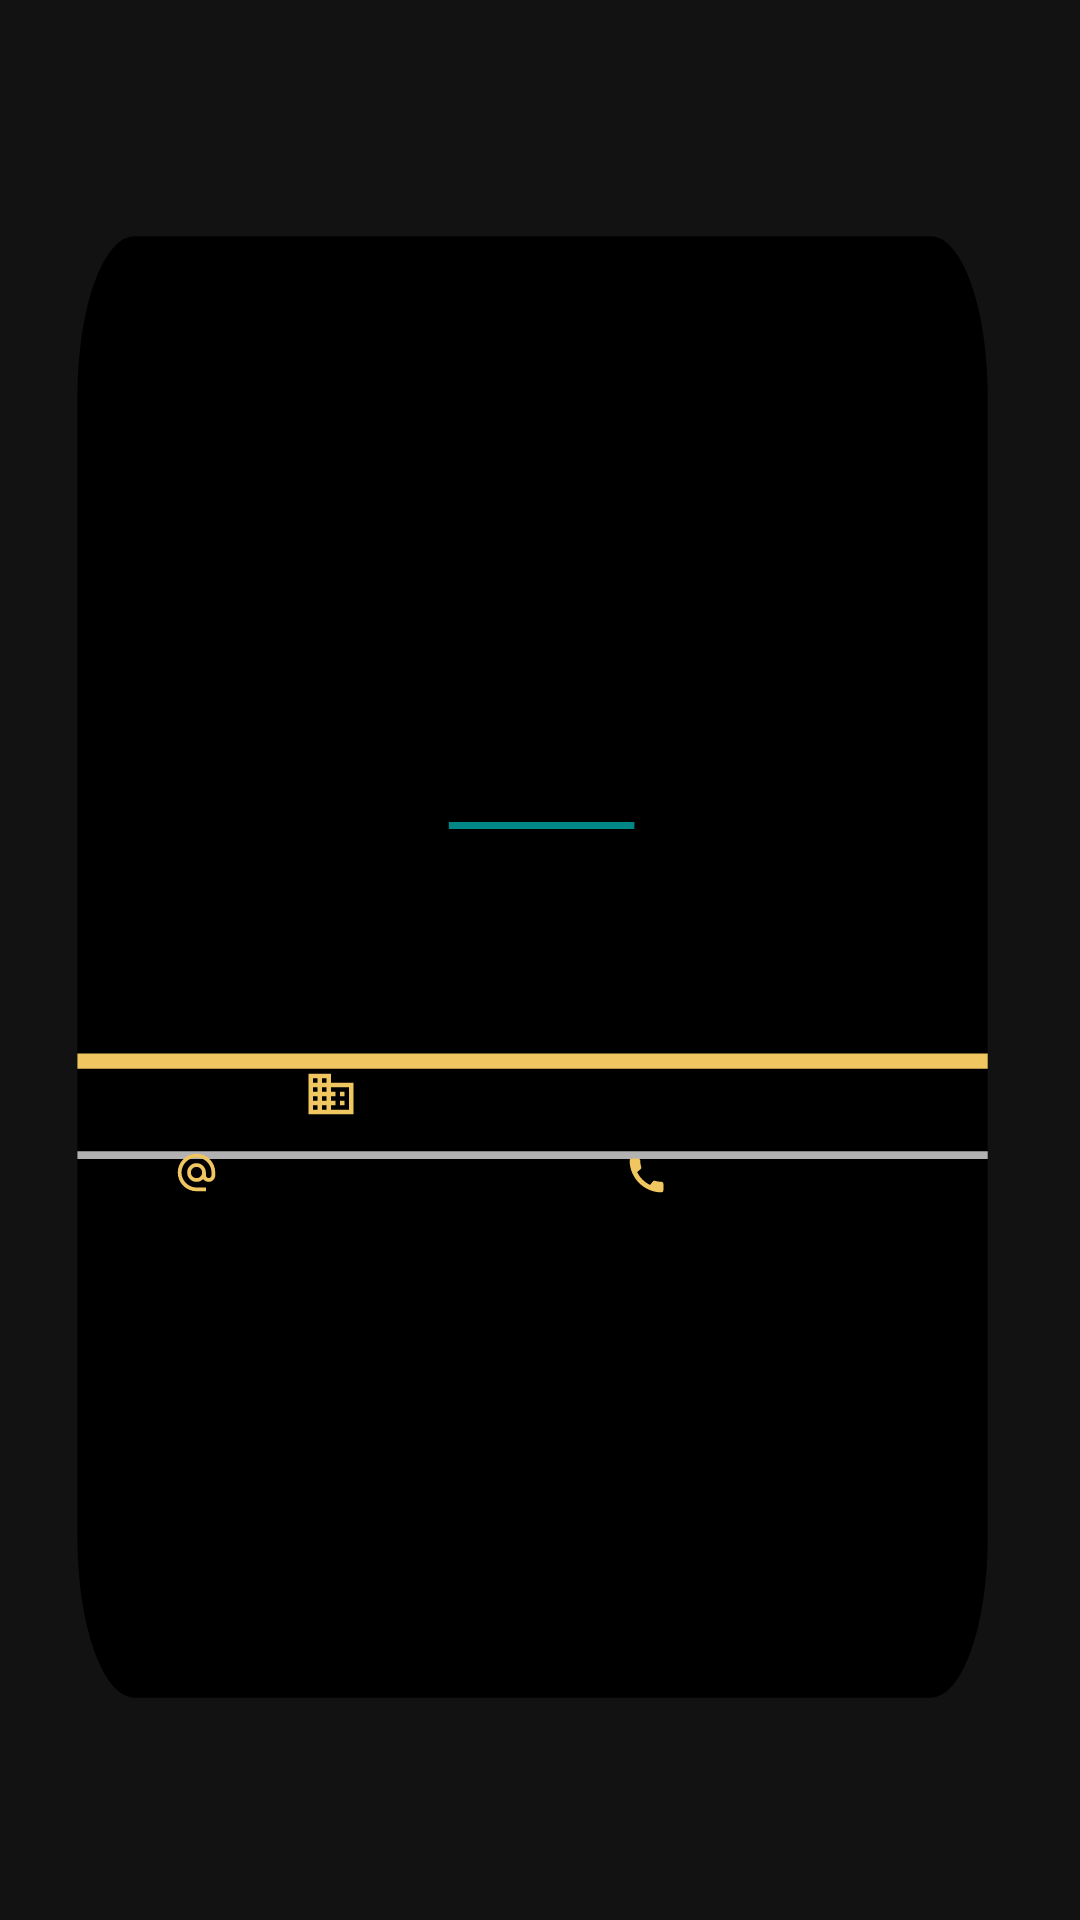

The Android layout XML behind this screen, and the referenced resources:
<!-- AndroidManifest.xml: application theme Theme.BusinessCard -->
<!-- res/layout/activity_single_card.xml -->
<?xml version="1.0" encoding="utf-8"?>
<androidx.constraintlayout.widget.ConstraintLayout xmlns:android="http://schemas.android.com/apk/res/android"
    xmlns:tools="http://schemas.android.com/tools"
    android:layout_width="320dp"
    android:layout_height="260dp"
    app:layout_constraintLeft_toLeftOf="parent"
    app:layout_constraintRight_toRightOf="parent"
    android:layout_marginLeft="10dp"
    android:layout_marginRight="10dp"
    xmlns:app="http://schemas.android.com/apk/res-auto">




        <LinearLayout
            android:layout_width="match_parent"
            android:layout_height="match_parent"
            android:gravity="center"
            android:orientation="vertical"
            android:background="@drawable/ic_white_card">


            <ImageView
                android:id="@+id/companyLogo"
                android:layout_width="60dp"
                android:layout_height="42dp"
                app:srcCompat="@drawable/ic_logo_bc"
                android:layout_marginBottom="0dp"
                android:layout_gravity="end"
                android:layout_marginEnd="20dp"/>


            <LinearLayout
                android:layout_width="wrap_content"
                android:layout_height="wrap_content"
                android:orientation="horizontal">

                <TextView
                    android:id="@+id/firstName"
                    android:layout_width="wrap_content"
                    android:layout_height="wrap_content"
                    android:layout_marginTop="0dp"
                    android:layout_marginBottom="7dp"
                    android:ems="10"
                    android:padding="2dp"
                    android:paddingBottom="3dp"
                    android:text=""
                    android:textColor="@color/white"
                    android:gravity="end"/>

                <TextView
                    android:id="@+id/lastName"
                    android:layout_width="wrap_content"
                    android:layout_height="wrap_content"
                    android:layout_marginTop="0dp"
                    android:layout_marginBottom="7dp"
                    android:ems="10"
                    android:padding="2dp"
                    android:paddingBottom="3dp"
                    android:text=""
                    android:textColor="@color/white"
                    android:gravity="start"/>


            </LinearLayout>

            <TextView
                android:id="@+id/jobPosition"
                android:layout_width="wrap_content"
                android:layout_height="wrap_content"
                android:layout_gravity="center"
                android:layout_marginTop="0dp"
                android:ems="10"
                android:gravity="center"
                android:padding="3dp"
                android:text=""
                android:textColor="@color/white"/>

            <TextView
                android:id="@+id/companyAddress"
                android:layout_width="wrap_content"
                android:layout_height="wrap_content"
                android:layout_gravity="center"
                android:layout_marginTop="15dp"
                android:ems="10"
                android:gravity="center"
                android:padding="3dp"
                android:textColor="@color/white"
                android:drawableStart="@drawable/ic_location_black_18dp"
                android:drawablePadding="0dp"/>


    <LinearLayout
        android:layout_width="wrap_content"
        android:layout_height="wrap_content"
        android:orientation="horizontal"
        android:layout_marginTop="0dp">



            <TextView
                android:id="@+id/eMail"
                android:layout_width="wrap_content"
                android:layout_height="wrap_content"
                android:layout_marginTop="5dp"
                android:layout_marginRight="10dp"
                android:ems="12"
                android:padding="1dp"
                android:textColor="@color/white"
                android:textSize="10sp"
                android:gravity="left"
                android:drawableLeft="@drawable/ic_email_black_18dp"
                android:drawablePadding="3dp"/>

            <TextView
                android:id="@+id/phoneNumber"
                android:layout_width="wrap_content"
                android:layout_height="wrap_content"
                android:layout_marginTop="5dp"
                android:ems="9"
                android:padding="1dp"
                android:textColor="@color/white"
                android:gravity="left"
                android:layout_marginEnd="0dp"
                android:drawableLeft="@drawable/ic_phone_black_18dp"
                android:textSize="9sp"
                android:drawablePadding="3dp"/>

        </LinearLayout>


        </LinearLayout>



</androidx.constraintlayout.widget.ConstraintLayout>
<!-- resources referenced by this layout -->
<resources>
  <color name="white">#FFFFFFFF</color>
  <!-- drawable ic_email_black_18dp (drawable) -->
  <vector xmlns:android="http://schemas.android.com/apk/res/android"
      android:width="15dp"
      android:height="15dp"
      android:viewportWidth="24"
      android:viewportHeight="24">
    <path
        android:pathData="M12,2C6.48,2 2,6.48 2,12s4.48,10 10,10h5v-2h-5c-4.34,0 -8,-3.66 -8,-8s3.66,-8 8,-8 8,3.66 8,8v1.43c0,0.79 -0.71,1.57 -1.5,1.57s-1.5,-0.78 -1.5,-1.57L17,12c0,-2.76 -2.24,-5 -5,-5s-5,2.24 -5,5 2.24,5 5,5c1.38,0 2.64,-0.56 3.54,-1.47 0.65,0.89 1.77,1.47 2.96,1.47 1.97,0 3.5,-1.6 3.5,-3.57L22,12c0,-5.52 -4.48,-10 -10,-10zM12,15c-1.66,0 -3,-1.34 -3,-3s1.34,-3 3,-3 3,1.34 3,3 -1.34,3 -3,3z"
        android:fillColor="#FFF0C660"/>
  </vector>
  <!-- drawable ic_location_black_18dp (drawable) -->
  <vector xmlns:android="http://schemas.android.com/apk/res/android"
      android:width="18dp"
      android:height="18dp"
      android:viewportWidth="24"
      android:viewportHeight="24">
    <path
        android:pathData="M12,7V3H2v18h20V7H12zM6,19H4v-2h2V19zM6,15H4v-2h2V15zM6,11H4V9h2V11zM6,7H4V5h2V7zM10,19H8v-2h2V19zM10,15H8v-2h2V15zM10,11H8V9h2V11zM10,7H8V5h2V7zM20,19h-8v-2h2v-2h-2v-2h2v-2h-2V9h8V19zM18,11h-2v2h2V11zM18,15h-2v2h2V15z"
        android:fillColor="#FFF0C660"/>
  </vector>
  <!-- drawable ic_phone_black_18dp (drawable) -->
  <vector xmlns:android="http://schemas.android.com/apk/res/android"
      android:width="15dp"
      android:height="15dp"
      android:viewportWidth="24"
      android:viewportHeight="24">
    <path
        android:pathData="M20.01,15.38c-1.23,0 -2.42,-0.2 -3.53,-0.56 -0.35,-0.12 -0.74,-0.03 -1.01,0.24l-1.57,1.97c-2.83,-1.35 -5.48,-3.9 -6.89,-6.83l1.95,-1.66c0.27,-0.28 0.35,-0.67 0.24,-1.02 -0.37,-1.11 -0.56,-2.3 -0.56,-3.53 0,-0.54 -0.45,-0.99 -0.99,-0.99H4.19C3.65,3 3,3.24 3,3.99 3,13.28 10.73,21 20.01,21c0.71,0 0.99,-0.63 0.99,-1.18v-3.45c0,-0.54 -0.45,-0.99 -0.99,-0.99z"
        android:fillColor="#FFF0C660"/>
  </vector>
  <!-- drawable ic_white_card (drawable) -->
  <vector xmlns:android="http://schemas.android.com/apk/res/android"
      android:width="340dp"
      android:height="260dp"
      android:viewportWidth="226"
      android:viewportHeight="143">
  
    <clip-path
          android:pathData="M28.14,17.59L194.75,17.59A11.94,11.94 0,0 1,206.69 29.53L206.69,114.5A11.94,11.94 0,0 1,194.75 126.44L28.14,126.44A11.94,11.94 0,0 1,16.2 114.5L16.2,29.53A11.94,11.94 0,0 1,28.14 17.59z"/>
      <path
          android:pathData="M6.66,0h216.19v143.24h-216.19z"
          android:fillColor="@color/black"/>
  
      <path
          android:pathData="M0.9,78.47h225.64v1.13h-225.64z"
          android:fillColor="#FFF0C660"/>
      <path
          android:pathData="M0,85.75h225.64v0.57h-225.64z"
          android:fillColor="#FFB2B2B2"/>
  
    <path
        android:pathData="M93.92,61.23h38.83v0.52h-38.83z"
        android:fillColor="@color/teal_700"/>
  </vector>
  <style name="Theme.BusinessCard" parent="Theme.MaterialComponents.NoActionBar">
          
          <item name="colorPrimary">@color/secondary_color</item>
          <item name="colorPrimaryVariant">@color/secondary_dark_color</item>
          <item name="colorOnPrimary">@color/black</item>
          
          <item name="colorSecondary">@null</item>
          <item name="colorSecondaryVariant">@null</item>
          <item name="colorOnSecondary">@null</item>
          
          <item name="android:statusBarColor" tools:targetApi="l">?attr/colorPrimaryVariant</item>
          
  
      </style>
  <color name="black">#FF000000</color>
  <color name="teal_700">#FF018786</color>
  <color name="secondary_color">#319BCF</color>
  <color name="secondary_dark_color">#006d9e</color>
</resources>
